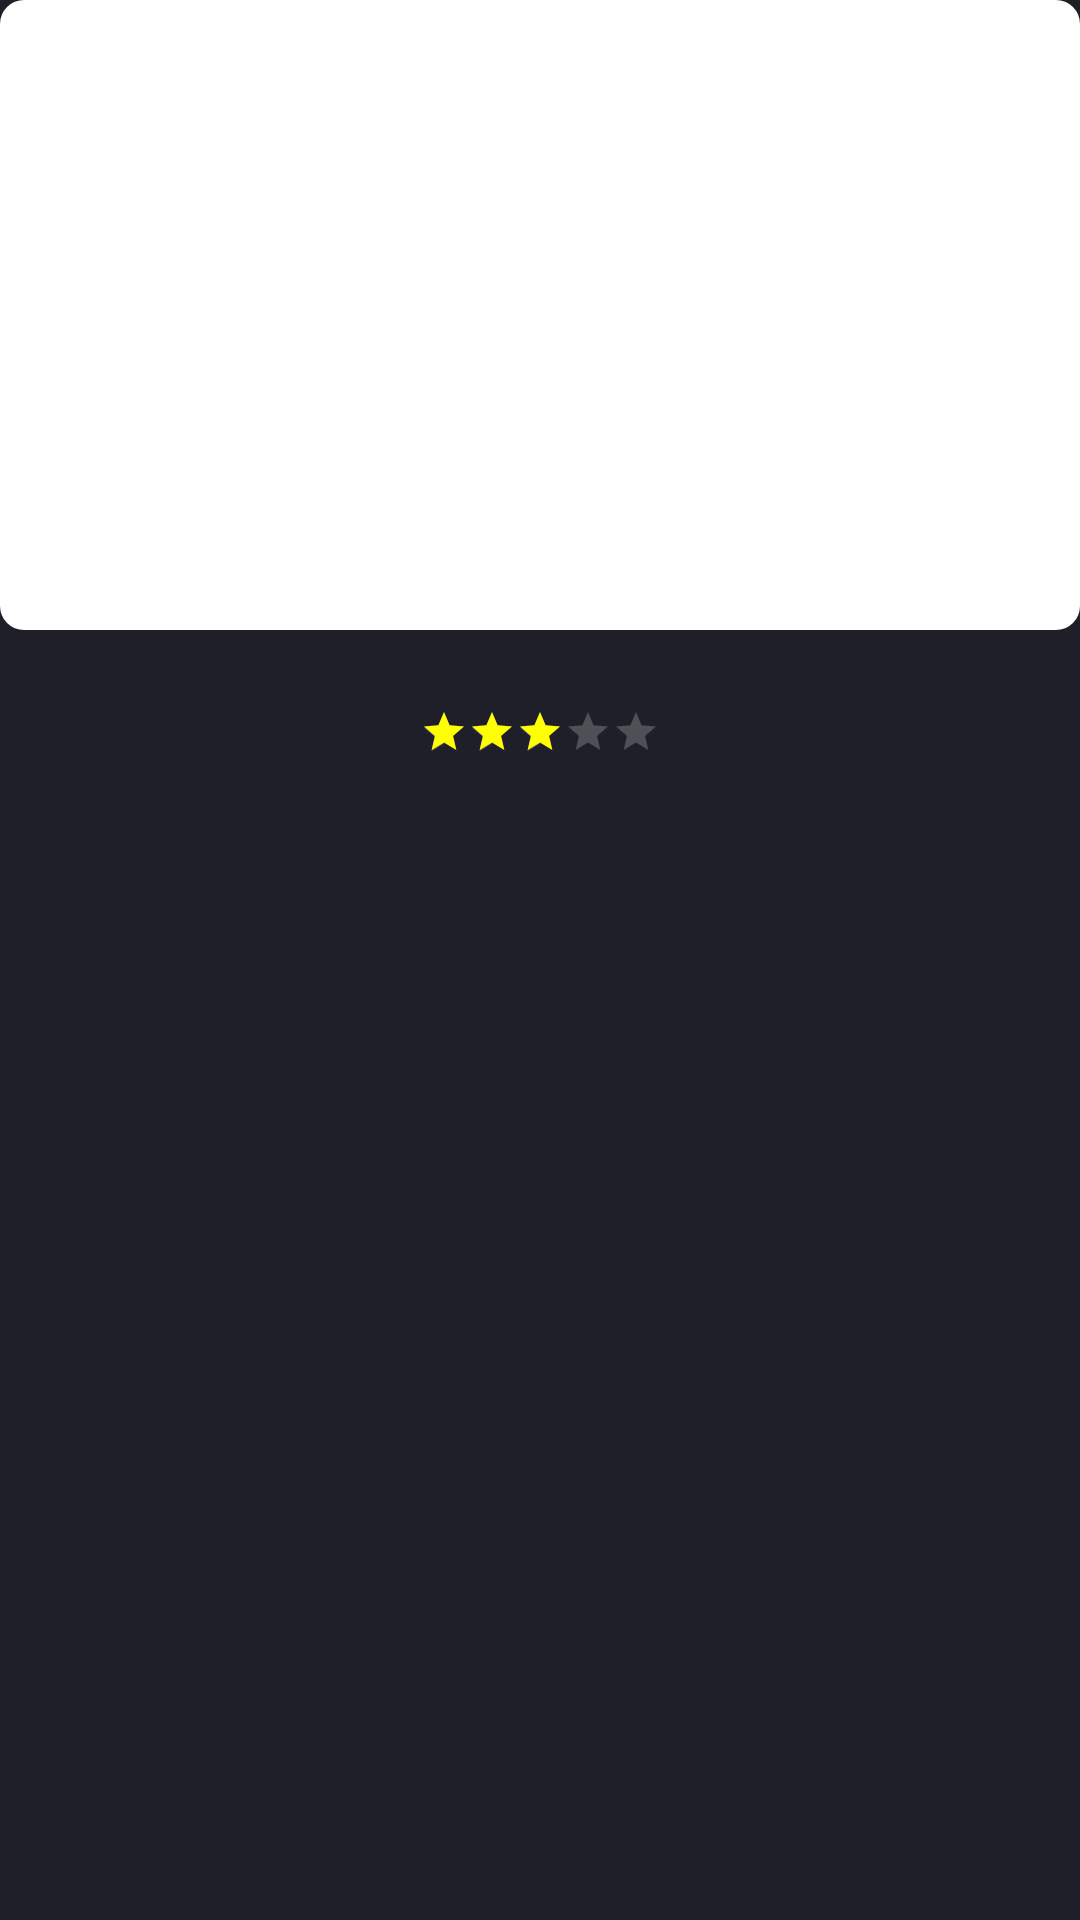

Write the Android layout XML for this screen, with the resource values it uses.
<!-- AndroidManifest.xml: application theme Theme.FindMovie -->
<!-- res/layout/my_list_item.xml -->
<?xml version="1.0" encoding="utf-8"?>
<androidx.constraintlayout.widget.ConstraintLayout xmlns:android="http://schemas.android.com/apk/res/android"
    android:layout_width="150dp"
    android:layout_height="275dp"
    xmlns:app="http://schemas.android.com/apk/res-auto"
    xmlns:tools="http://schemas.android.com/tools"
    android:background="@color/auth_color"
    android:layout_marginHorizontal="8dp">

    <com.google.android.material.imageview.ShapeableImageView
        android:layout_width="match_parent"
        android:layout_height="210dp"
        android:id="@+id/poster_id"
        android:src="@color/white"
        app:layout_constraintStart_toStartOf="parent"
        app:layout_constraintEnd_toEndOf="parent"
        app:layout_constraintTop_toTopOf="parent"
        app:shapeAppearanceOverlay="@style/poster"
        android:scaleType="centerCrop"
        />

    <androidx.appcompat.widget.AppCompatTextView
        android:layout_width="wrap_content"
        android:layout_height="wrap_content"
        android:id="@+id/title_id"
        app:layout_constraintStart_toStartOf="parent"
        app:layout_constraintEnd_toEndOf="parent"
        app:layout_constraintTop_toBottomOf="@id/poster_id"
        android:layout_marginTop="7dp"
        android:textSize="14sp"
        android:textColor="@color/white"
        android:fontFamily="@font/fira_regular"
        tools:text = "interstellar"
        />

    <RatingBar
        android:id="@+id/ratingBar"
        android:layout_width="wrap_content"
        android:layout_height="18dp"
        app:layout_constraintStart_toStartOf="parent"
        app:layout_constraintEnd_toEndOf="parent"
        app:layout_constraintTop_toBottomOf="@id/title_id"
        android:rating="3"
        style="@style/customRatingBar"/>

</androidx.constraintlayout.widget.ConstraintLayout>
<!-- resources referenced by this layout -->
<resources>
  <color name="auth_color">#1F1F29</color>
  <color name="white">#FFFFFFFF</color>
  <style name="customRatingBar" parent="android:style/Widget.Material.RatingBar.Small">
          <item name="android:minHeight">15dp</item>
          <item name="android:maxHeight">15dp</item>
          <item name="android:progressTint">@color/star_color</item>
          <item name="android:progressBackgroundTint">@color/lightless_star</item>
          <item name="android:numStars">5</item>
      </style>
  <style name="poster" parent="ShapeAppearance.MaterialComponents.SmallComponent">
          <item name="cornerFamily">rounded</item>
          <item name="cornerSize">8dp</item>
      </style>
  <style name="Theme.FindMovie" parent="Base.Theme.FindMovie" />
  <color name="star_color">#FFFF00</color>
  <color name="lightless_star">#DADADA</color>
  <style name="Base.Theme.FindMovie" parent="Theme.Material3.DayNight.NoActionBar">
          
          
      </style>
</resources>
